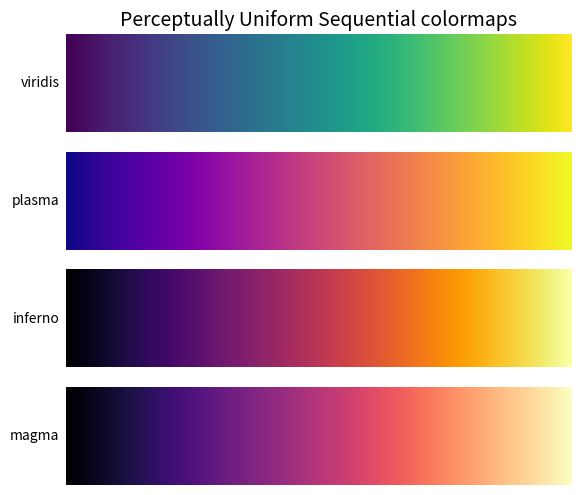
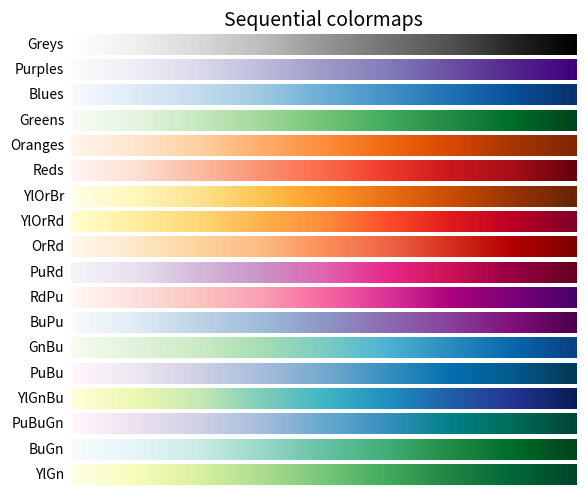
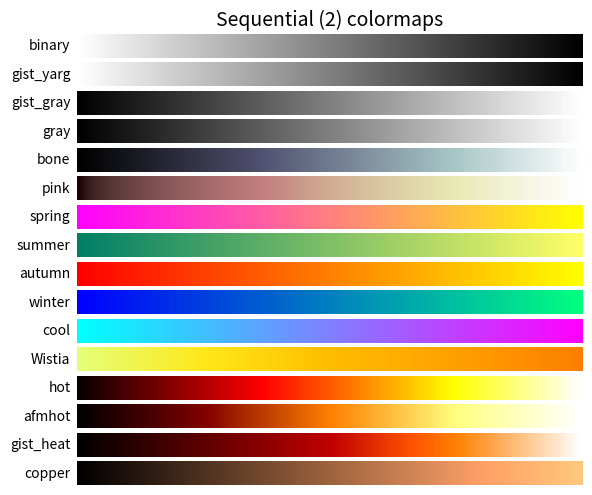
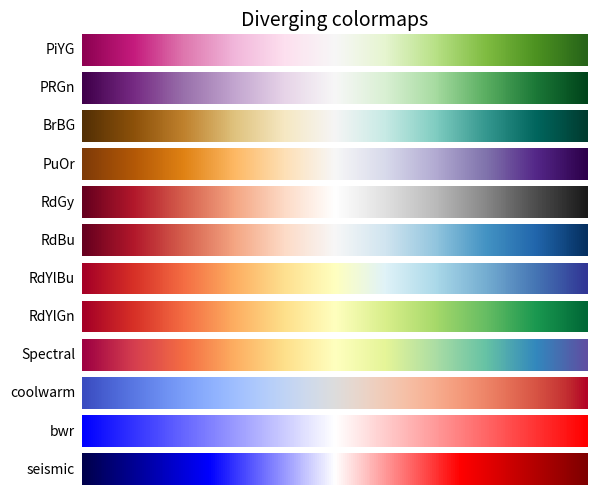
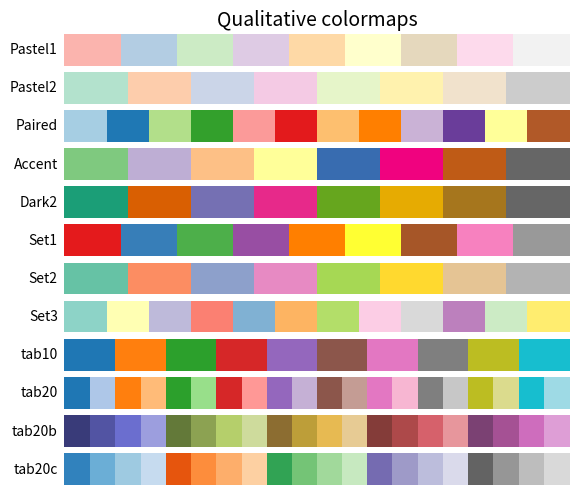
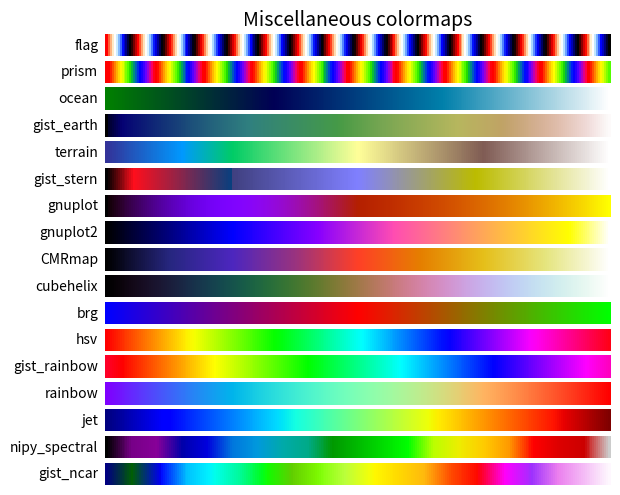

Write the Python code that produced these figures, in order.
#!/usr/bin/env python

import numpy as np
import matplotlib.pyplot as plt


# Have colormaps separated into categories:
# http://matplotlib.org/examples/color/colormaps_reference.html
cmaps = [('Perceptually Uniform Sequential', [
            'viridis', 'plasma', 'inferno', 'magma']),
         ('Sequential', [
            'Greys', 'Purples', 'Blues', 'Greens', 'Oranges', 'Reds',
            'YlOrBr', 'YlOrRd', 'OrRd', 'PuRd', 'RdPu', 'BuPu',
            'GnBu', 'PuBu', 'YlGnBu', 'PuBuGn', 'BuGn', 'YlGn']),
         ('Sequential (2)', [
            'binary', 'gist_yarg', 'gist_gray', 'gray', 'bone', 'pink',
            'spring', 'summer', 'autumn', 'winter', 'cool', 'Wistia',
            'hot', 'afmhot', 'gist_heat', 'copper']),
         ('Diverging', [
            'PiYG', 'PRGn', 'BrBG', 'PuOr', 'RdGy', 'RdBu',
            'RdYlBu', 'RdYlGn', 'Spectral', 'coolwarm', 'bwr', 'seismic']),
         ('Qualitative', [
            'Pastel1', 'Pastel2', 'Paired', 'Accent',
            'Dark2', 'Set1', 'Set2', 'Set3',
            'tab10', 'tab20', 'tab20b', 'tab20c']),
         ('Miscellaneous', [
            'flag', 'prism', 'ocean', 'gist_earth', 'terrain', 'gist_stern',
            'gnuplot', 'gnuplot2', 'CMRmap', 'cubehelix', 'brg', 'hsv',
            'gist_rainbow', 'rainbow', 'jet', 'nipy_spectral', 'gist_ncar'])]


# nrows = max(len(cmap_list) for cmap_category, cmap_list in cmaps)
gradient = np.linspace(0, 1, 256)
gradient = np.vstack((gradient, gradient))


def plot_color_gradients(cmap_category, cmap_list):
    nrows = len(cmap_list)
    fig, axes = plt.subplots(nrows=nrows)
    fig.subplots_adjust(top=0.95, bottom=0.01, left=0.2, right=0.99)
    axes[0].set_title(cmap_category + ' colormaps', fontsize=14)

    for ax, name in zip(axes, cmap_list):
        ax.imshow(gradient, aspect='auto', cmap=plt.get_cmap(name))
        pos = list(ax.get_position().bounds)
        x_text = pos[0] - 0.01
        y_text = pos[1] + pos[3]/2.
        fig.text(x_text, y_text, name, va='center', ha='right', fontsize=10)

    # Turn off *all* ticks & spines, not just the ones with colormaps.
    for ax in axes:
        ax.set_axis_off()


for cmap_category, cmap_list in cmaps:
    plot_color_gradients(cmap_category, cmap_list)

plt.show()


